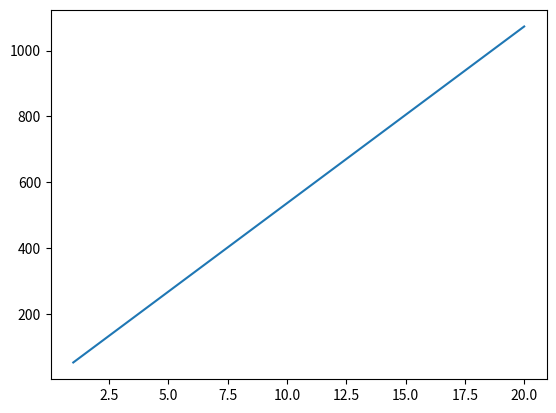

Here is the Python script that generated this plot:
def D(m):
    return 264*m

def A(m):
    return 440*m

def B(m):
    return A(m) - D(m)

def stopy_na_metry(stopy):
    return stopy / 3.2808

minuty = 15
wynik = B(minuty)
print( round(stopy_na_metry(wynik), 2) )

czas = [1,2,5,10,15,20]
metry = []

for minuty in czas:
    wynik = B(minuty)
    dystans_m = round(stopy_na_metry(wynik), 2)
    metry.append(dystans_m)
    print(f"W czasie {minuty} minut Robert pokona {dystans_m} m")

import matplotlib.pyplot as plt
plt.plot(czas, metry)
plt.show()